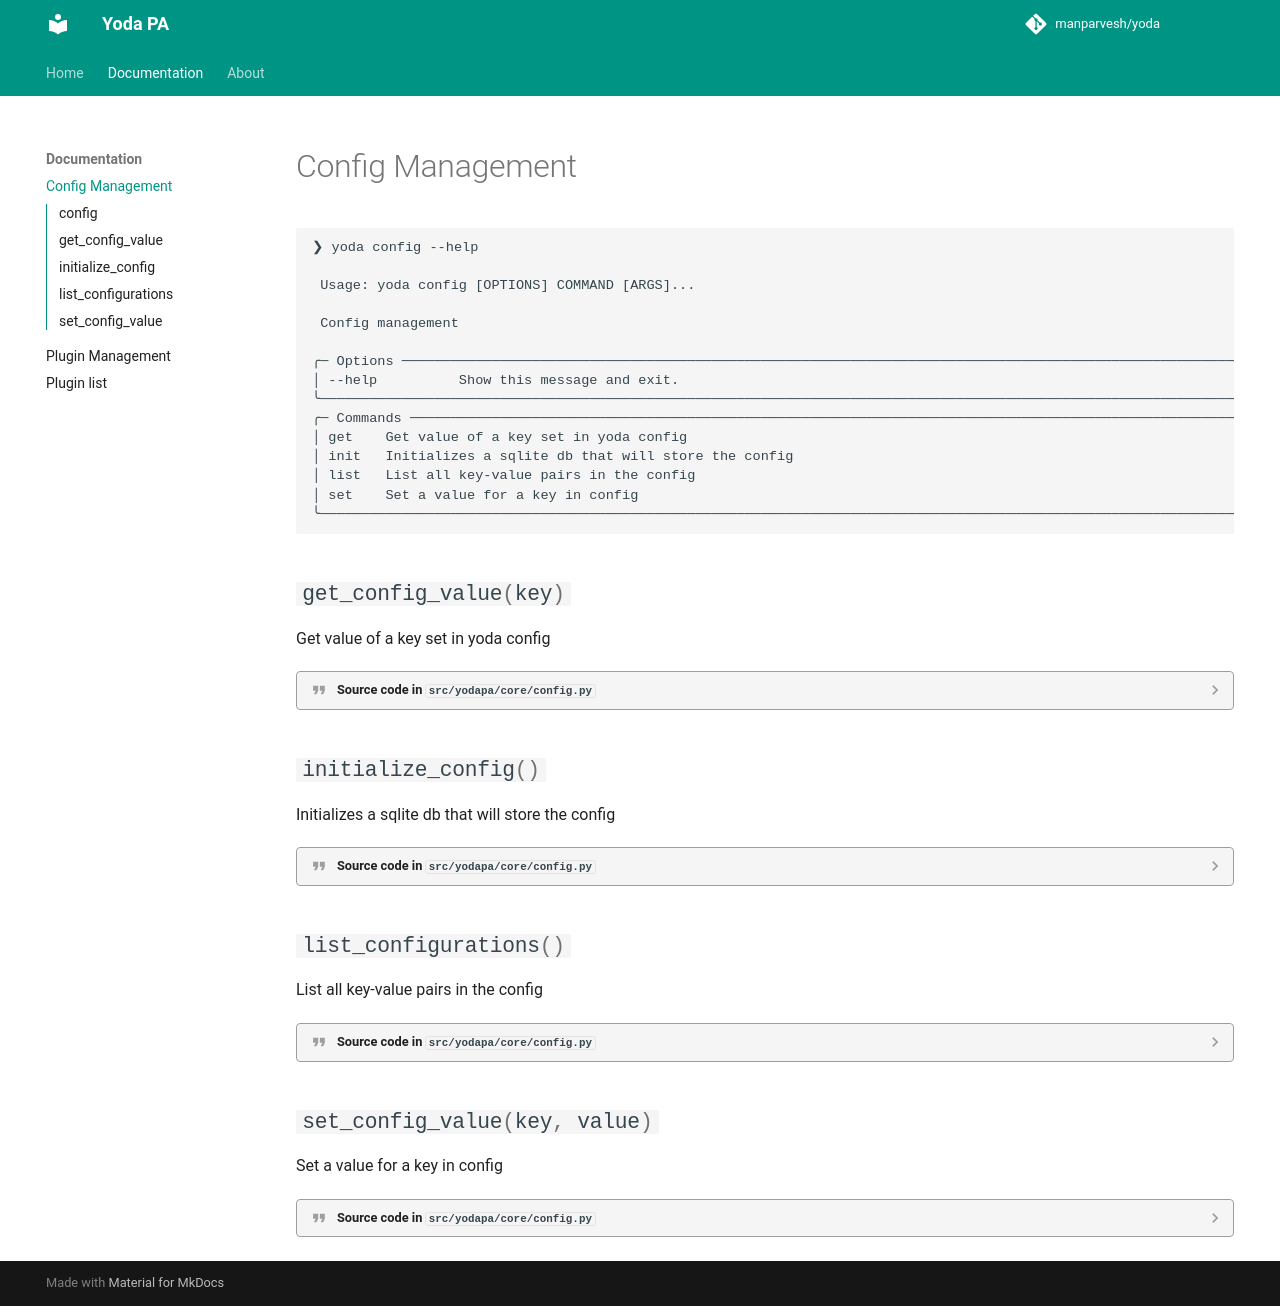

repository: yoda-pa/yoda · page: config/index.html · generator: mkdocs

# Config Management

```
❯ yoda config --help
                                                                                                                                                       
 Usage: yoda config [OPTIONS] COMMAND [ARGS]...                                                                                                        
                                                                                                                                                       
 Config management                                                                                                                                     
                                                                                                                                                       
╭─ Options ───────────────────────────────────────────────────────────────────────────────────────────────────────────────────────────────────────────╮
│ --help          Show this message and exit.                                                                                                         │
╰─────────────────────────────────────────────────────────────────────────────────────────────────────────────────────────────────────────────────────╯
╭─ Commands ──────────────────────────────────────────────────────────────────────────────────────────────────────────────────────────────────────────╮
│ get    Get value of a key set in yoda config                                                                                                        │
│ init   Initializes a sqlite db that will store the config                                                                                           │
│ list   List all key-value pairs in the config                                                                                                       │
│ set    Set a value for a key in config                                                                                                              │
╰─────────────────────────────────────────────────────────────────────────────────────────────────────────────────────────────────────────────────────╯
```

::: yodapa.core.config
